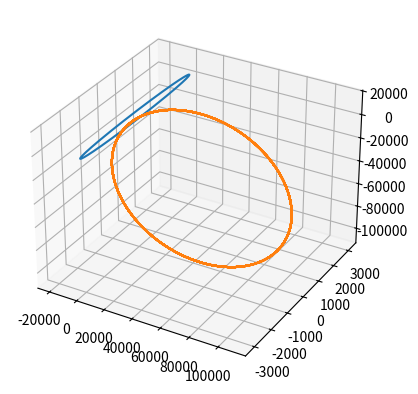

Generate this figure with matplotlib:
#!/usr/bin/python3
# [redacted]
import math
from matplotlib import pyplot as plt
from mpl_toolkits.mplot3d import Axes3D
import numpy as np

ALTITUDE = 534
FOV_WIDTH = 1800
PERIOD = 1440
DIAMETER = 7917.5
RADIUS = DIAMETER / 2
E_VELOCITY = (2 * math.pi) / PERIOD


class Point():
    def __init__(self, name, latitude, longitude):
        self.name = name
        self.latitude = latitude * math.pi / 180
        self.longitude = longitude * math.pi / 180
        self.radius = RADIUS * math.cos(self.latitude)
        print(self.radius)

        self.x = self.radius * math.cos(0)
        self.y = self.radius * math.sin(0)
        self.z = RADIUS * math.sin(self.latitude)

    def __str__(self):
        return str((self.name, self.x, self.y, self.radius))

    def __repr__(self):
        return str((self.name, self.x, self.y, self.radius))

    def get_coords(self):
        return (self.x, self.y, self.z)


class Satellite():
    def __init__(self, latitude, longitude, altitude, period, fov_width):
        self.latitude = latitude * math.pi / 180
        self.longitude = longitude * math.pi / 180
        self.fov_width = fov_width
        #self.altitude = altitude
        self.period = period
        #self.orbital_radius = self.altitude + RADIUS
        #self.max_d =  (RADIUS + self.altitude - (RADIUS * math.cos(self.fov_width / RADIUS))) / math.sin(self.fov_width / RADIUS)
        print(RADIUS)
        self.x = RADIUS * math.cos(self.latitude)
        self.y = RADIUS * math.sin(0)
        self.z = RADIUS * math.sin(self.latitude)

    def __str__(self):
        return str((self.latitude, self.longitude))

    def __repr__(self):
        return str((self.latitude, self.longitude))

    def get_coords(self):
        return (self.x, self.y, self.z)

    def is_visible(self, point):
        ptx, pty, ptz = point.get_coords()
        satx, saty, satz = self.get_coords()
        d = dist(pty, ptx, saty, satx)
        
        return d <= (self.fov_width / 2)


#def dist(x1, y1, z1, x2, y2, z2):
#    return math.sqrt(abs(x1 - x2)**2 + abs(y1 - y2)**2 + abs(z1 - z2)**2)

def dist(y1, x1, y2, x2):
    y1 = float(y1)
    x1 = float(x1)
    y2 = float(y2)
    x2 = float(x2)
    #R = 3958.76  # miles
    y1 *= math.pi / 180.0
    x1 *= math.pi / 180.0
    y2 *= math.pi / 180.0
    x2 *= math.pi / 180.0
    # approximate great circle distance with law of cosines
    return math.acos(math.sin(y1) * math.sin(y2) + math.cos(y1) * math.cos(y2) * math.cos(x2 - x1)) * RADIUS

def run(sat, pt):
    dists = []
    ts = []
    xp = []
    yp = []
    zp = []
    xs = []
    ys = []
    zs = []
    for t in range(PERIOD):
        pt.x = pt.radius * math.cos(E_VELOCITY * t)
        pt.y = pt.radius * math.sin(E_VELOCITY * t)

        sat_angular_velocity = (2 * math.pi) / sat.period
        
        sat.x += RADIUS * math.cos(sat_angular_velocity * t - sat.latitude)
        sat.z += RADIUS * -1 * math.sin(sat_angular_velocity * t - sat.latitude)
        print("Time: " + str(t) + " minutes", sat.is_visible(pt))
        
        #print("Sat: ", sat.get_coords())
        #print("DC: ", pt.get_coords())
        d = dist(pt.y, pt.x, sat.y, sat.x)
        print(d)
        # DATA COLLECTION #
        dists.append(d)
        ts.append(t)
        xp.append(pt.x)
        yp.append(pt.y)
        zp.append(pt.z)

        xs.append(sat.x)
        ys.append(sat.y)
        zs.append(sat.z)
        
    #plt.plot(ts, xs, zs)
    #plt.xlabel("Time (min)")
    #plt.ylabel("Distance between Satellite and Point (miles)")
    #plt.show()
    blank = [0] * len(ts)
    fig = plt.figure()
    ax = fig.add_subplot(111, projection='3d')

    xp = np.asarray(xp)
    yp = np.asarray(yp)
    zp = np.asarray(zp)

    ax.plot(xp, yp, zp)
    xs = np.asarray(xs)
    ys = np.asarray(ys)
    zs = np.asarray(zs)

    ax.plot(xs, ys, zs)
    plt.show()


def main():
    lt = 38.9072
    lg = -77.0369
    sat = Satellite(lt, lg, ALTITUDE, 102, FOV_WIDTH)
    dc = Point("Washington DC", lt, lg)
    run(sat, dc)
    return 0


if __name__ == '__main__':
    main()
